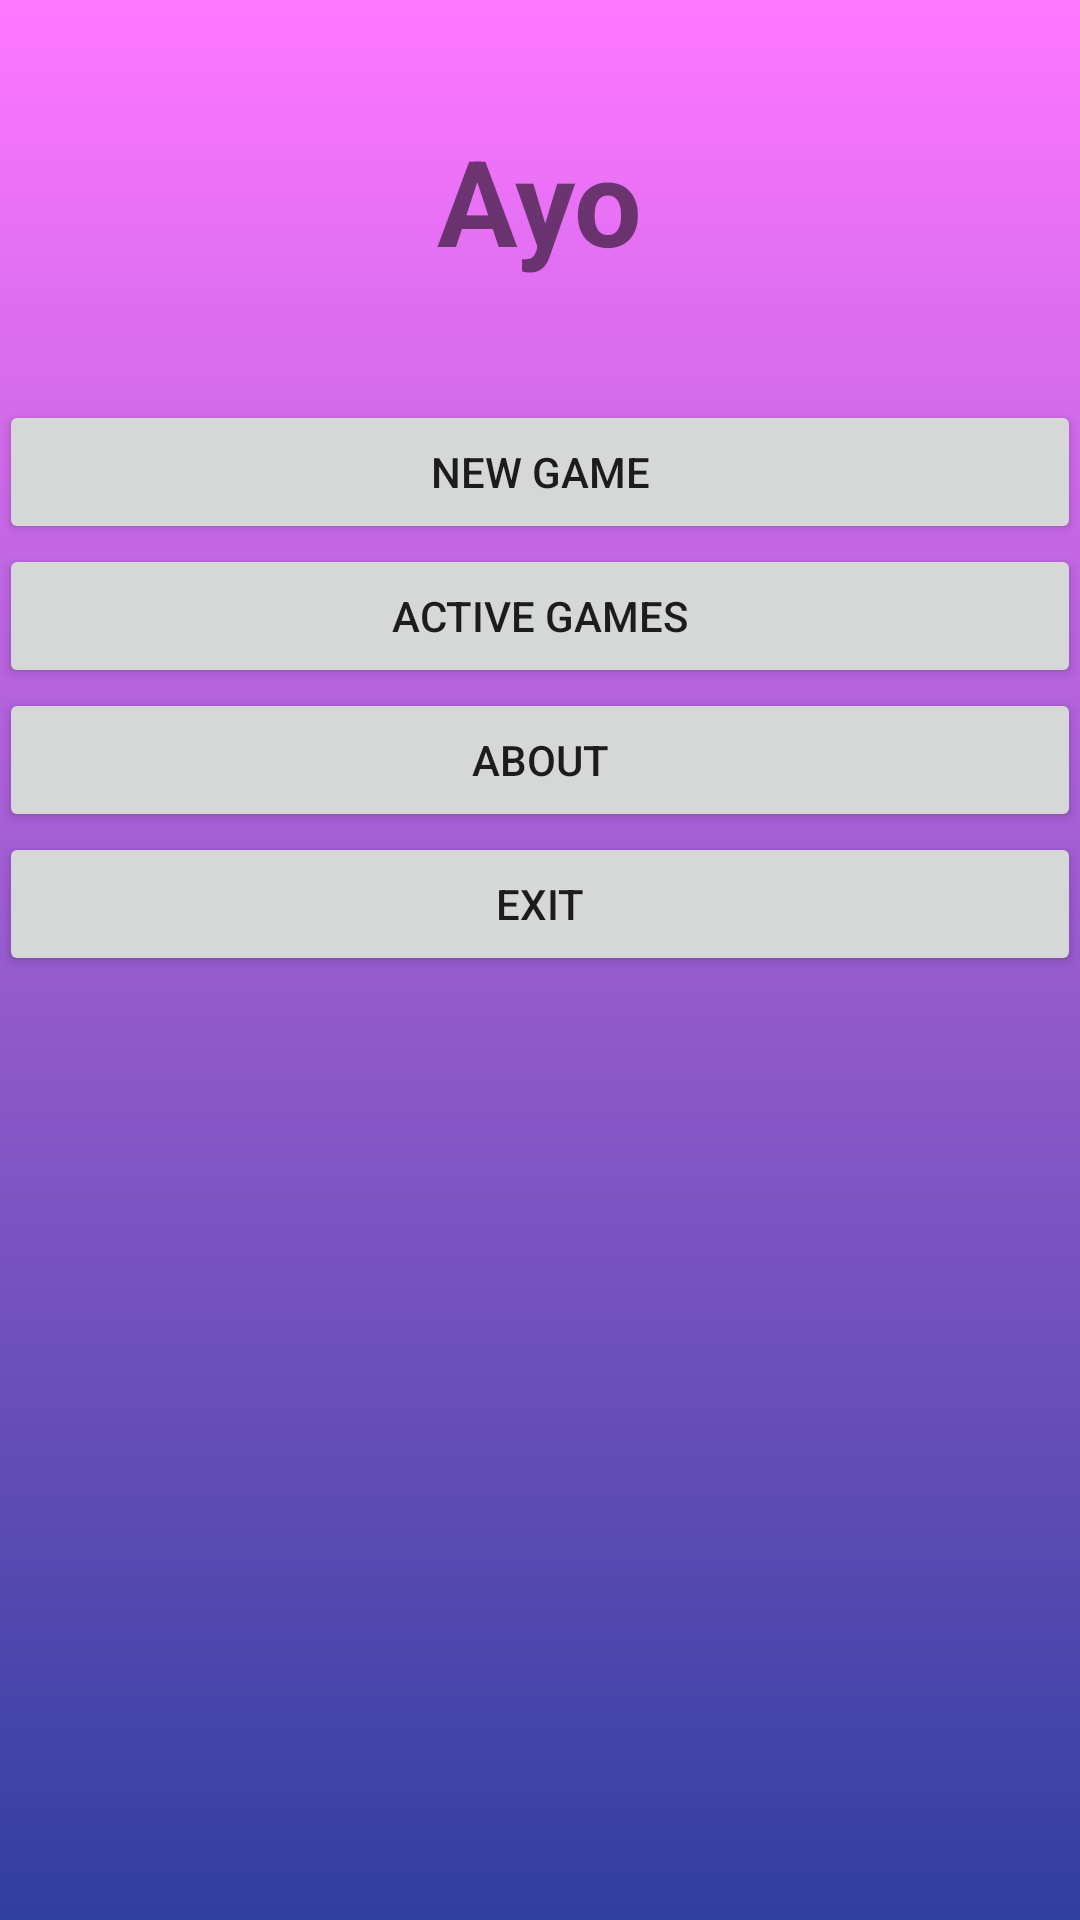

The Android layout XML behind this screen, and the referenced resources:
<!-- AndroidManifest.xml: application theme AppTheme -->
<!-- res/layout/activity_main.xml -->
<?xml version="1.0" encoding="utf-8"?>
<LinearLayout xmlns:android="http://schemas.android.com/apk/res/android"
    xmlns:tools="http://schemas.android.com/tools"
    android:id="@+id/activity_main"
    android:layout_width="match_parent"
    android:layout_height="match_parent"
    android:paddingBottom="@dimen/activity_vertical_margin"
    android:paddingLeft="@dimen/activity_horizontal_margin"
    android:paddingRight="@dimen/activity_horizontal_margin"
    android:paddingTop="@dimen/activity_vertical_margin"
    android:orientation="vertical"
    android:layout_centerHorizontal="true"
    android:background="@drawable/gradient"
    tools:context="pro.ayo.MainActivity">

    <TextView
        android:layout_width="wrap_content"
        android:layout_height="wrap_content"
        android:text="@string/app_name"
        android:textStyle="bold"
        android:textSize="40dp"
        android:layout_marginTop="40dp"
        android:layout_marginBottom="40dp"
        android:layout_gravity="center"
        />
    <Button
        android:layout_width="fill_parent"
        android:layout_height="wrap_content"
        android:text="@string/new_game"
        android:onClick="StartNewGame"
        />
    <Button
        android:layout_width="fill_parent"
        android:layout_height="wrap_content"
        android:text="@string/active_game"
        android:onClick="openActiveGames"
        />
    <Button
        android:layout_width="fill_parent"
        android:layout_height="wrap_content"
        android:text="@string/about"
        />
    <Button
        android:layout_width="fill_parent"
        android:layout_height="wrap_content"
        android:text="@string/exit"
        android:onClick="quitGame"
        />
</LinearLayout>
<!-- resources referenced by this layout -->
<resources>
  <!-- drawable gradient (drawable) -->
  <?xml version="1.0" encoding="utf-8"?>
  <shape
      xmlns:android="http://schemas.android.com/apk/res/android">
      <gradient
          android:startColor="#f7f"
          android:angle="-90"
          android:endColor="@color/colorPrimaryDark">
      </gradient>
  
  </shape>
  <string name="about">About</string>
  <string name="active_game">Active Games</string>
  <string name="app_name">Ayo</string>
  <string name="exit">Exit</string>
  <string name="new_game">New Game</string>
  <style name="AppTheme" parent="Theme.AppCompat.Light.DarkActionBar">
          
          <item name="colorPrimary">@color/colorPrimary</item>
          <item name="colorPrimaryDark">@color/colorPrimaryDark</item>
          <item name="colorAccent">@color/colorAccent</item>
      </style>
  <color name="colorPrimaryDark">#303F9F</color>
  <color name="colorPrimary">#3F51B5</color>
  <color name="colorAccent">#FF4081</color>
</resources>
